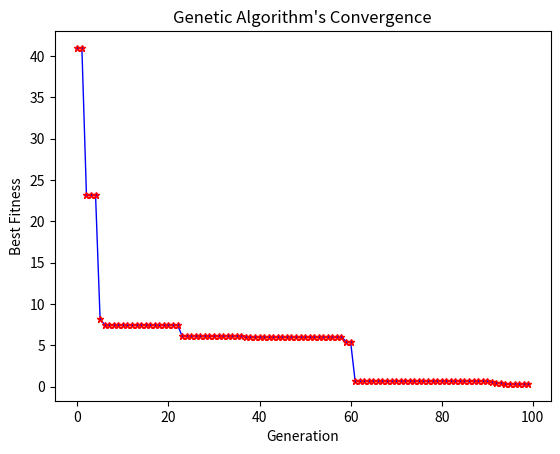

Write Python code to recreate this figure.
import numpy as np
import random
import matplotlib.pyplot as plt

class GeneticAlgorithm:
    def __init__(self, A, B, population_size, generations, dim, fobj, mutation_rate=0.01, crossover_rate=0.7):
        """
        Initialize the Genetic Algorithm.
        
        Parameters:
        A (float): Lower bound of the search space.
        B (float): Upper bound of the search space.
        population_size (int): Number of individuals in the population.
        generations (int): Number of generations (iterations).
        dim (int): Dimensionality of the problem.
        fobj (function): Objective function to minimize.
        mutation_rate (float): Probability of mutation.
        crossover_rate (float): Probability of crossover.
        """
        self.A = A
        self.B = B
        self.population_size = population_size
        self.generations = generations
        self.dim = dim
        self.fobj = fobj
        self.mutation_rate = mutation_rate
        self.crossover_rate = crossover_rate
        
        # Initializing population with random values between A and B
        self.population = A + (B - A) * np.random.rand(population_size, dim)
        self.best_individual = None
        self.best_fitness = float('inf')
        self.convergence = []  # List to store best fitness values over generations

    def _evaluate_population(self):
        # Evaluates the fitness of the population
        fitness = np.array([self.fobj(ind) for ind in self.population])
        return fitness

    def _select_parents(self, fitness):
        # Roulette wheel selection
        probabilities = 1 / (fitness + 1e-8)  # Inverse proportional for minimization
        probabilities /= probabilities.sum()
        selected_indices = np.random.choice(np.arange(self.population_size), size=2, p=probabilities)
        return self.population[selected_indices[0]], self.population[selected_indices[1]]

    def _crossover(self, parent1, parent2):
        # Single-point crossover
        if np.random.rand() < self.crossover_rate:
            crossover_point = np.random.randint(1, self.dim)
            offspring1 = np.concatenate([parent1[:crossover_point], parent2[crossover_point:]])
            offspring2 = np.concatenate([parent2[:crossover_point], parent1[crossover_point:]])
        else:
            offspring1, offspring2 = parent1.copy(), parent2.copy()
        return offspring1, offspring2

    def _mutate(self, offspring):
        # Random mutation with mutation rate
        for i in range(self.dim):
            if np.random.rand() < self.mutation_rate:
                offspring[i] = self.A + (self.B - self.A) * np.random.rand()
        return offspring

    def _create_new_population(self, fitness):
        new_population = []
        for _ in range(self.population_size // 2):
            parent1, parent2 = self._select_parents(fitness)
            offspring1, offspring2 = self._crossover(parent1, parent2)
            new_population.append(self._mutate(offspring1))
            new_population.append(self._mutate(offspring2))
        return np.array(new_population)

    def run(self):
        """
        Execute the Genetic Algorithm for a specified number of generations.
        
        Returns:
        tuple: Best individual found and its fitness.
        """
        for generation in range(self.generations):
            fitness = self._evaluate_population()
            
            # Update best individual
            min_fitness = np.min(fitness)
            min_index = np.argmin(fitness)
            if min_fitness < self.best_fitness:
                self.best_fitness = min_fitness
                self.best_individual = self.population[min_index].copy()
                
            # Track best fitness for plotting
            self.convergence.append(self.best_fitness)

            # Create new population
            self.population = self._create_new_population(fitness)
            
        return self.best_individual, self.best_fitness

    def plot_convergence(self):
        # Plot the convergence graph
        plt.plot(self.convergence, 'b*-', linewidth=1, markeredgecolor='r', markersize=5)
        plt.xlabel('Generation')
        plt.ylabel('Best Fitness')
        plt.title("Genetic Algorithm's Convergence")
        plt.show()

# Sample Objective Function (e.g., Sphere function)
def sphere_function(x):
    return np.sum(x**2)

# Example usage
if __name__ == "__main__":
    A = -10
    B = 10
    population_size = 30  # Number of individuals in the population
    generations = 100  # Number of generations (iterations)
    dim = 5  # Dimensionality of the problem

    ga = GeneticAlgorithm(A, B, population_size, generations, dim, sphere_function)
    best_individual, best_fitness = ga.run()

    # Output the result
    print(f"Best individual found: {best_individual}")
    print(f"Best fitness: {best_fitness}")

    # Plot the convergence
    ga.plot_convergence()
